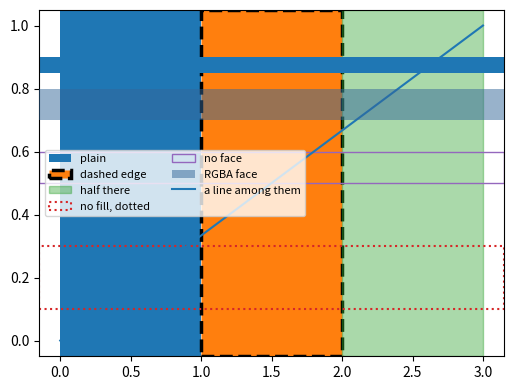

Generate this figure with matplotlib:
# Written by calculate-plot 0.1.0: this script draws the same figure with Matplotlib 3.11.2.
import matplotlib.pyplot as plt

fig, ax = plt.subplots(figsize=(6.0, 4.5))
ax.axvspan(0.0, 1.0, label='plain')
ax.axvspan(1.0, 2.0, fc='C1', ec='k', lw=2.5, ls='--', label='dashed edge')
ax.axvspan(2.0, 3.0, color='C2', alpha=0.4, label='half there')
ax.axhspan(0.1, 0.3, fill=False, ec='C3', lw=1.5, ls=':', label='no fill, dotted')
ax.axhspan(0.5, 0.6, fc='none', ec='C4', label='no face')
ax.axhspan(0.7, 0.8, fc='#33669980', ec='none', lw=0, label='RGBA face', zorder=3)
ax.axhspan(0.85, 0.9, label='_hidden from the legend')
ax.plot([0, 3], [0, 1], label='a line among them')
ax.legend(loc='center left', ncols=2, fontsize=8)

if __name__ == "__main__":
    plt.show()
